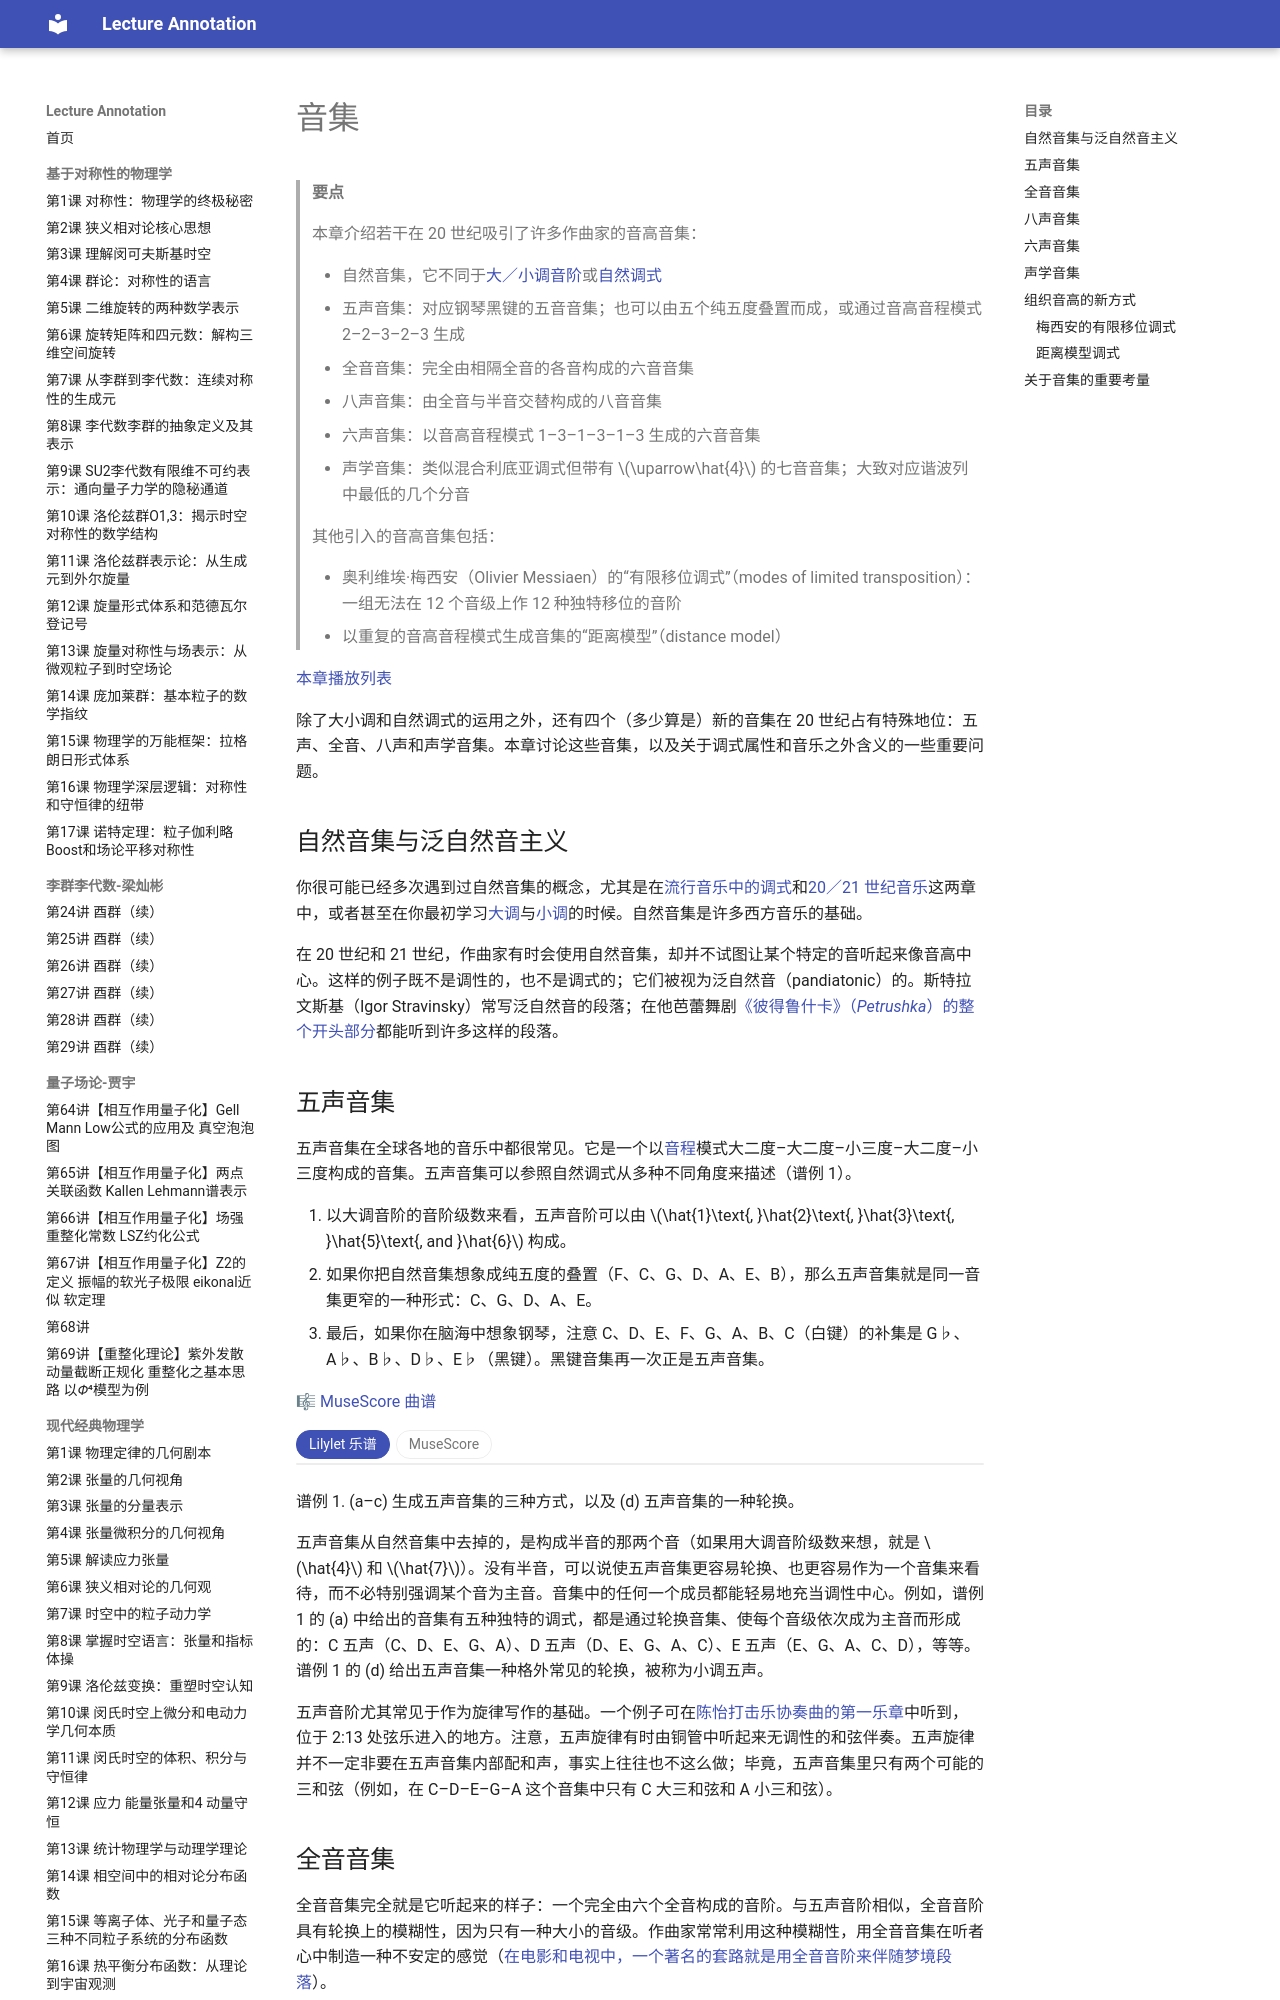

repository: k-l-lambda/lecture-annotation · page: ebooks/omt-v2/08-20th-and-21st-century-techniques/09-collections/index.html · generator: mkdocs

---
title: "音集"
slug: "collections"
source: "https://viva.pressbooks.pub/openmusictheory/chapter/collections/"
authors: ["Mark Gotham", "Megan Lavengood", "Brian Moseley", "Kris Shaffer"]
license: "CC BY-SA 4.0"
modified: "2026-01-21"
---

# 音集

> **要点**
>
> 本章介绍若干在 20 世纪吸引了许多作曲家的音高音集：
>
> - 自然音集，它不同于[大／小调音阶](../01-fundamentals/13-major-scales.md)或[自然调式](08-diatonic-modes.md)
> - 五声音集：对应钢琴黑键的五音音集；也可以由五个纯五度叠置而成，或通过音高音程模式 2–2–3–2–3 生成
> - 全音音集：完全由相隔全音的各音构成的六音音集
> - 八声音集：由全音与半音交替构成的八音音集
> - 六声音集：以音高音程模式 1–3–1–3–1–3 生成的六音音集
> - 声学音集：类似混合利底亚调式但带有 $\uparrow\hat{4}$ 的七音音集；大致对应谐波列中最低的几个分音
>
> 其他引入的音高音集包括：
>
> - 奥利维埃·梅西安（Olivier Messiaen）的“有限移位调式”（modes of limited transposition）：一组无法在 12 个音级上作 12 种独特移位的音阶
> - 以重复的音高音程模式生成音集的“距离模型”（distance model）

[本章播放列表](https://open.spotify.com/playlist/2bBag1Sn1QRkWxzoHQrSNC?si=jIP5Qj7yRl6HQnTtnRqQrA)

除了大小调和自然调式的运用之外，还有四个（多少算是）新的音集在 20 世纪占有特殊地位：五声、全音、八声和声学音集。本章讨论这些音集，以及关于调式属性和音乐之外含义的一些重要问题。

## 自然音集与泛自然音主义

你很可能已经多次遇到过自然音集的概念，尤其是在[流行音乐中的调式](../07-popular-music/13-modal-schemas.md)和[20／21 世纪音乐](08-diatonic-modes.md)这两章中，或者甚至在你最初学习[大调](../01-fundamentals/13-major-scales.md)与[小调](../01-fundamentals/14-minor-scales.md)的时候。自然音集是许多西方音乐的基础。

在 20 世纪和 21 世纪，作曲家有时会使用自然音集，却并不试图让某个特定的音听起来像音高中心。这样的例子既不是调性的，也不是调式的；它们被视为泛自然音（pandiatonic）的。斯特拉文斯基（Igor Stravinsky）常写泛自然音的段落；在他芭蕾舞剧[《彼得鲁什卡》（*Petrushka*）的整个开头部分](https://open.spotify.com/track/691BiD2G6asBcKOooxqTTu?si=cbFPXmyXRi6C9c0i0gx1Ww)都能听到许多这样的段落。

## 五声音集

五声音集在全球各地的音乐中都很常见。它是一个以[音程](https://viva.pressbooks.pub/openmusictheory/chapter/intervals-and-dyads/)模式大二度–大二度–小三度–大二度–小三度构成的音集。五声音集可以参照自然调式从多种不同角度来描述（谱例 1）。

1. 以大调音阶的音阶级数来看，五声音阶可以由 $\hat{1}\text{, }\hat{2}\text{, }\hat{3}\text{, }\hat{5}\text{, and }\hat{6}$ 构成。
2. 如果你把自然音集想象成纯五度的叠置（F、C、G、D、A、E、B），那么五声音集就是同一音集更窄的一种形式：C、G、D、A、E。
3. 最后，如果你在脑海中想象钢琴，注意 C、D、E、F、G、A、B、C（白键）的补集是 G♭、A♭、B♭、D♭、E♭（黑键）。黑键音集再一次正是五声音集。

🎼 [MuseScore 曲谱](https://musescore.com/user/32728834/scores/5990266)

<!-- embed-begin: https://musescore.com/user/32728834/scores/5990266 -->
<div class="omt-switch" data-omt-switch>
<div class="omt-switch-bar" role="tablist"><button type="button" role="tab" aria-selected="true" data-pane="lilylet">Lilylet 乐谱</button><button type="button" role="tab" aria-selected="false" data-pane="musescore">MuseScore</button></div>
<div class="omt-switch-pane" role="tabpanel" data-pane="lilylet" markdown="1">

```lyl.play
[staves ""]

\key c \major \omit Score.TimeSignature \numericTimeSignature \time 6/4 \clef "treble" c4 d4 e4 g4 a4 c4 | %1

\time 1/4 <c g' d' a' e'>4 | %2

\time 6/4 gf'4 af4 bf4 df4 ef4 gf4 | %3

ef4 gf4 af4 bf4 df4 ef4 | %4
```

</div>
<div class="omt-switch-pane omt-embed omt-embed-musescore" role="tabpanel" data-pane="musescore" hidden><iframe data-src="https://musescore.com/user/32728834/scores/5990266/embed" title="MuseScore" loading="lazy" style="height: 500px" allow="autoplay; fullscreen" allowfullscreen></iframe></div>
</div>
<!-- embed-end -->

谱例 1. (a–c) 生成五声音集的三种方式，以及 (d) 五声音集的一种轮换。

五声音集从自然音集中去掉的，是构成半音的那两个音（如果用大调音阶级数来想，就是 $\hat{4}$ 和 $\hat{7}$）。没有半音，可以说使五声音集更容易轮换、也更容易作为一个音集来看待，而不必特别强调某个音为主音。音集中的任何一个成员都能轻易地充当调性中心。例如，谱例 1 的 (a) 中给出的音集有五种独特的调式，都是通过轮换音集、使每个音级依次成为主音而形成的：C 五声（C、D、E、G、A）、D 五声（D、E、G、A、C）、E 五声（E、G、A、C、D），等等。谱例 1 的 (d) 给出五声音集一种格外常见的轮换，被称为小调五声。

五声音阶尤其常见于作为旋律写作的基础。一个例子可在[陈怡打击乐协奏曲的第一乐章](https://open.spotify.com/track/0IYAVDU6tnlZ7EZuUN1kv7?si=XW9TdDuVSuuK8TfC1AhSRA)中听到，位于 2:13 处弦乐进入的地方。注意，五声旋律有时由铜管中听起来无调性的和弦伴奏。五声旋律并不一定非要在五声音集内部配和声，事实上往往也不这么做；毕竟，五声音集里只有两个可能的三和弦（例如，在 C–D–E–G–A 这个音集中只有 C 大三和弦和 A 小三和弦）。

## 全音音集

全音音集完全就是它听起来的样子：一个完全由六个全音构成的音阶。与五声音阶相似，全音音阶具有轮换上的模糊性，因为只有一种大小的音级。作曲家常常利用这种模糊性，用全音音集在听者心中制造一种不安定的感觉（[在电影和电视中，一个著名的套路就是用全音音阶来伴随梦境段落](https://tvtropes.org/pmwiki/pmwiki.php/Main/DreamSequence)）。

全音音集只有两个：一个包含偶数音级 [0, 2, 4, 6, 8, 10]，另一个包含奇数音级 [1, 3, 5, 7, 9, 11]。如果你在分析中需要区分这两个音集，可以使用缩写 WT<sub>0</sub> 和 WT<sub>1</sub>：“WT”代表“whole tone”（全音），下标数字表示 C（0）或 C♯（1）（谱例 2）。

🎼 [MuseScore 曲谱](https://musescore.com/user/32728834/scores/5990278)

<!-- embed-begin: https://musescore.com/user/32728834/scores/5990278 -->
<div class="omt-switch" data-omt-switch>
<div class="omt-switch-bar" role="tablist"><button type="button" role="tab" aria-selected="true" data-pane="lilylet">Lilylet 乐谱</button><button type="button" role="tab" aria-selected="false" data-pane="musescore">MuseScore</button></div>
<div class="omt-switch-pane" role="tabpanel" data-pane="lilylet" markdown="1">

```lyl.play
[staves ""]

\key c \major \omit Score.TimeSignature \numericTimeSignature \time 7/4 \clef "treble" c4 d4 e4 fs4 gs4 as4 c4 | %1

cs4 ds4 f4 g4 a4 b4 cs4 | %2

d4 e4 fs4 gs4 as4 c4 d4 | %3
```

</div>
<div class="omt-switch-pane omt-embed omt-embed-musescore" role="tabpanel" data-pane="musescore" hidden><iframe data-src="https://musescore.com/user/32728834/scores/5990278/embed" title="MuseScore" loading="lazy" style="height: 394px" allow="autoplay; fullscreen" allowfullscreen></iframe></div>
</div>
<!-- embed-end -->

谱例 2. 全音音集只有两个。把 WT<sub>1</sub> 升高半音移位，又会得到 WT<sub>0</sub>。
